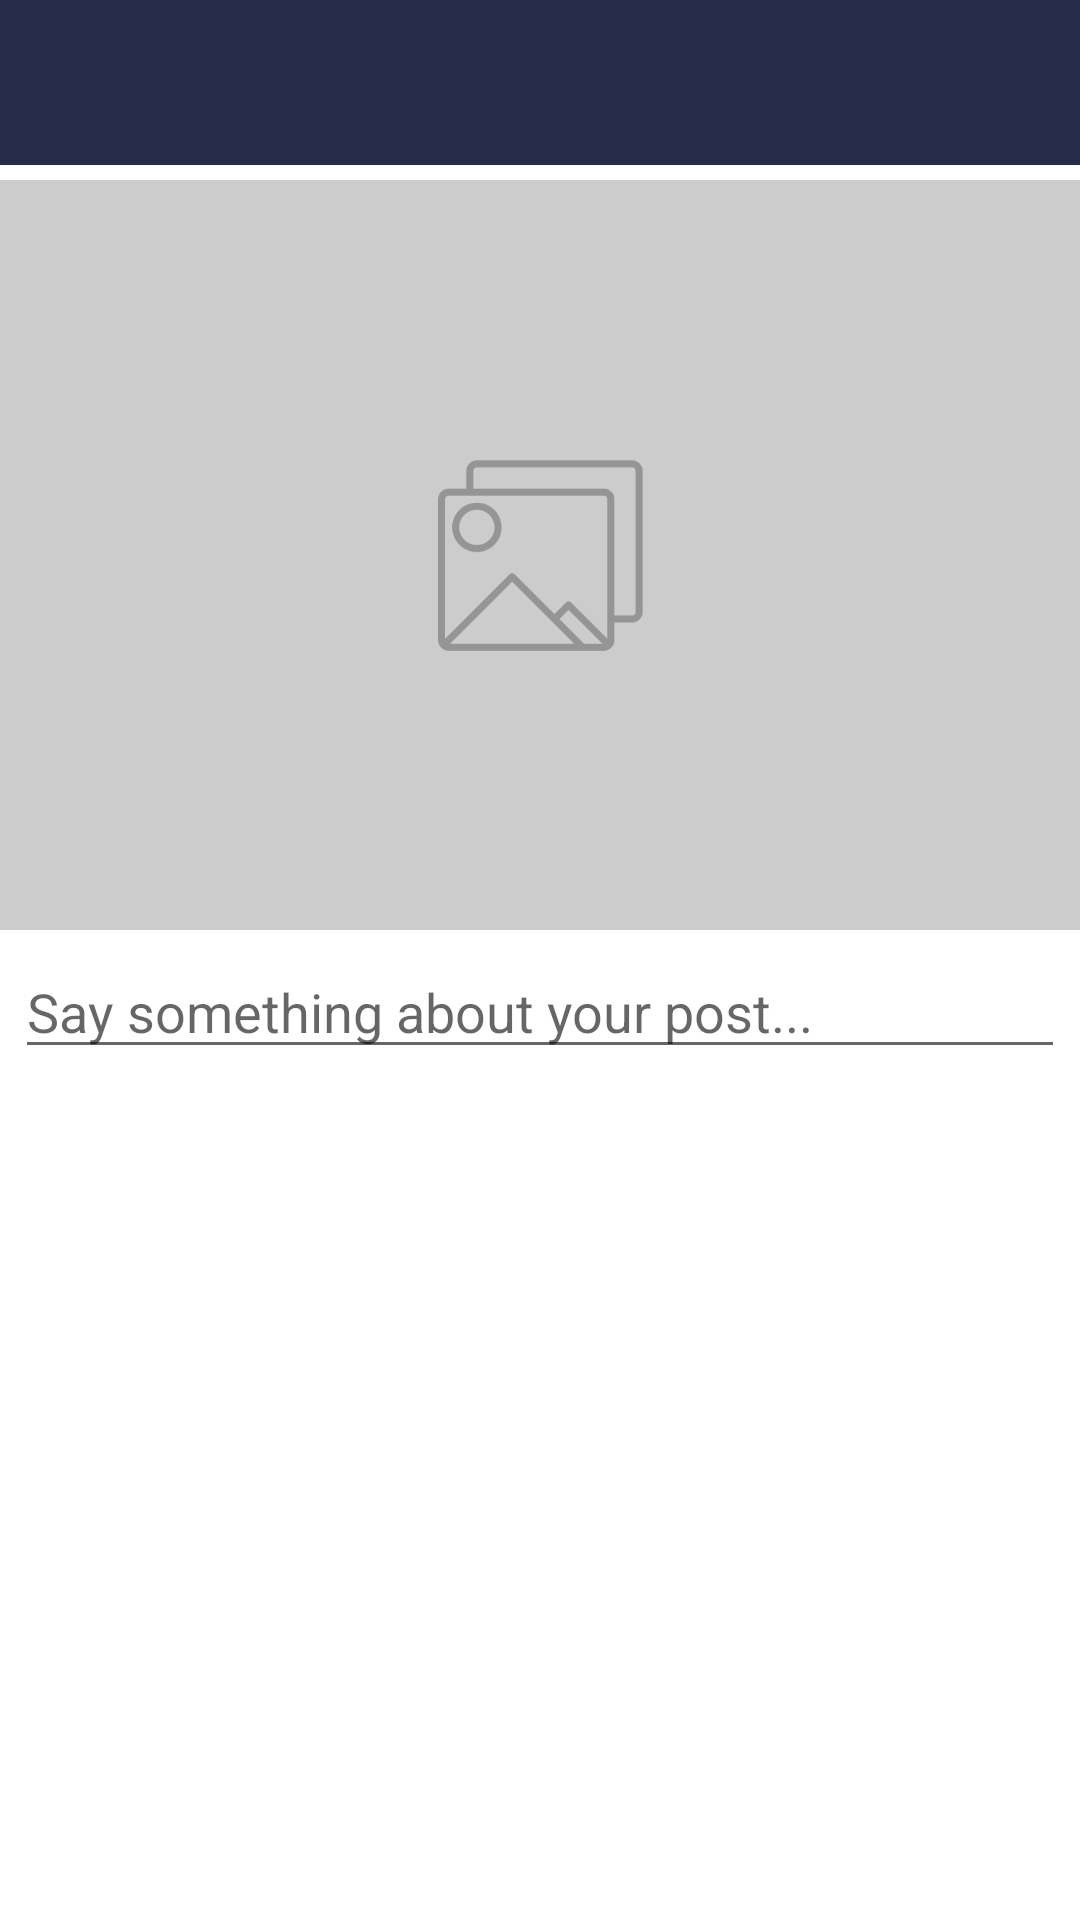

Write the Android layout XML for this screen, with the resource values it uses.
<!-- AndroidManifest.xml: application theme Theme.SocialMediaApp -->
<!-- res/layout/activity_add_post.xml -->
<?xml version="1.0" encoding="utf-8"?>
<RelativeLayout xmlns:android="http://schemas.android.com/apk/res/android"
    xmlns:app="http://schemas.android.com/apk/res-auto"
    xmlns:tools="http://schemas.android.com/tools"
    android:layout_width="match_parent"
    android:layout_height="match_parent"
    tools:context=".AddPostActivity">

    <com.google.android.material.appbar.AppBarLayout
        android:id="@+id/app_bar_layout_add_post"
        android:layout_width="match_parent"
        android:layout_height="wrap_content" >

        <androidx.appcompat.widget.Toolbar
            android:id="@+id/add_post_toolbar"
            android:layout_width="match_parent"
            android:background="@color/color_2"
            android:layout_height="55dp">

            <RelativeLayout
                android:layout_width="match_parent"
                android:layout_height="wrap_content">

                <ImageView
                    android:id="@+id/close_add_post_btn"
                    android:layout_width="30dp"
                    android:layout_height="30dp"
                    android:layout_alignParentStart="true"
                    android:src="@drawable/close_icon"/>

                <ImageView
                    android:id="@+id/save_new_post_btn"
                    android:layout_width="30dp"
                    android:layout_height="30dp"
                    android:layout_alignParentEnd="true"
                    android:layout_marginEnd="20dp"
                    android:src="@drawable/save_icon"/>

            </RelativeLayout>

        </androidx.appcompat.widget.Toolbar>

    </com.google.android.material.appbar.AppBarLayout>

    <LinearLayout
        android:layout_width="match_parent"
        android:layout_height="wrap_content"
        android:orientation="vertical"
        android:layout_marginTop="5dp"
        android:layout_below="@+id/app_bar_layout_add_post" >

        <ImageView
            android:id="@+id/image_post"
            android:layout_width="match_parent"
            android:layout_height="250dp"
            android:scaleType="centerCrop"
            android:src="@drawable/add_post"/>

        <EditText
            android:id="@+id/description_post"
            android:layout_width="match_parent"
            android:layout_height="wrap_content"
            android:layout_margin="5dp"
            android:maxLines="6"
            android:hint="Say something about your post..."/>



    </LinearLayout>

</RelativeLayout>
<!-- resources referenced by this layout -->
<resources>
  <color name="color_2">#262B49</color>
  <!-- drawable add_post: jpg bitmap (drawable, 41732 bytes) -->
  <style name="Theme.SocialMediaApp" parent="Theme.MaterialComponents.DayNight.DarkActionBar">
          
          <item name="colorPrimary">@color/color_2</item>
          <item name="colorPrimaryVariant">@color/purple_700</item>
          <item name="colorOnPrimary">@color/white</item>
          
          <item name="colorSecondary">@color/teal_200</item>
          <item name="colorSecondaryVariant">@color/teal_700</item>
          <item name="colorOnSecondary">@color/black</item>
          
          <item name="android:statusBarColor">@color/color_1</item>
          
          <item name="windowNoTitle">true</item>
          <item name="windowActionBar">false</item>
  
      </style>
  <color name="purple_700">#FF3700B3</color>
  <color name="white">#FFFFFFFF</color>
  <color name="teal_200">#FF03DAC5</color>
  <color name="teal_700">#FF018786</color>
  <color name="black">#FF000000</color>
  <color name="color_1">#212241</color>
</resources>
